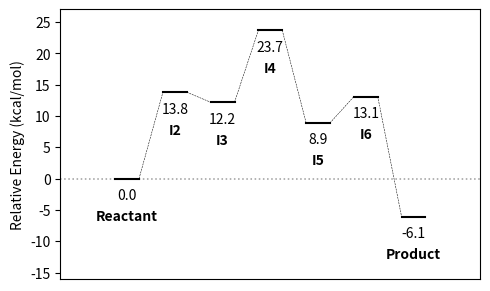

The script that saved this image:
#!/usr/bin/env python3

import numpy as np
import matplotlib.pyplot as plt

# ----- Define variables ---- #

# Total energies
energies = [-52.3, -38.5, -40.1, -28.6, -43.4, -39.2, -58.4]
# energies = [-1.439, -1.445, -1.423]

# Units for the given energies of each component -- (au, kcal/mol, eV)
e_units = "kcal/mol"
# e_units = "au"

# Output Units -- (au, kcal/mol, eV)
rel_units = "kcal/mol"

# Optional: Specify labels to correspond to each energy
#           Default: Reactant, Intermediate / [I1, I2, ...], Product
# labels = ["Reactant", "TS", "Product"]

# Name of output file
out_fig = "relative-free-energy.png"

# Output dimensions
out_width = 5
out_height = 3

# --------------------------- Behind the Curtain --------------------------- #

# Future idea: pull total energy directly from log files if given paths

# Constants as implemented in LICHEM
avogNum = 6.02214129e23
har2eV = 27.21138505
SI2eV = 1/(1.602176565e-19)

kcal2eV = 4184*SI2eV/avogNum
au2kcal = 627.51

# Change font size
# plt.rcParams.update({'font.size': 12})


def get_relative_energy(energies, e_units, rel_units):
    """
    Convert the energy values to a relative scale starting at 0.

    Parameters
    ----------
    energies : list
        Energy values for the structures.
    e_units : str
        The units of each member of `energies`.
    rel_units : str
        The units to use for the relative energies.

    Returns
    -------
    rel_energies : list
        Energy values converted to a relative scale.
    rel_units : str
        The units of each member the `rel_energies`.
    """
    global au2kcal
    global har2eV
    global kcal2eV
    # List of relative energies
    rel_energies = []
    e_rxt = energies[0]
    for e in energies:
        rel_energies.append(e - e_rxt)
    # Check that given units make sense
    if e_units.lower() not in ("au", "kcal", "kcal/mol", "ev"):
        print(f"\nWARNING: Provided units, {e_units}, not understood.\n"
              f"         Units will not be converted to {rel_units}.")
        rel_units = e_units
    if rel_units.lower() not in ("au", "kcal", "kcal/mol", "ev"):
        print(f"\nWARNING: Requested output units, {rel_units}, "
              "not understood.\n"
              f"         Units will not be converted from {e_units}.")
        rel_units = e_units
    # Convert units
    if e_units.lower() == "au" and rel_units.lower() in ("kcal", "kcal/mol"):
        rel_energies = [rel * au2kcal for rel in rel_energies]
    elif e_units.lower() in ("kcal", "kcal/mol") and rel_units.lower() == "au":
        rel_energies = [rel / au2kcal for rel in rel_energies]
    elif e_units.lower() == "au" and rel_units.lower() == "ev":
        rel_energies = [rel * har2eV for rel in rel_energies]
    elif e_units.lower() == "eV" and rel_units.lower() == "au":
        rel_energies = [rel / har2eV for rel in rel_energies]
    elif e_units.lower() in ("kcal", "kcal/mol") and rel_units.lower() == "ev":
        rel_energies = [rel * kcal2eV for rel in rel_energies]
    elif e_units.lower() == "eV" and rel_units.lower() in ("kcal", "kcal/mol"):
        rel_energies = [rel / kcal2eV for rel in rel_energies]
    return rel_energies, rel_units


def plot_energies(rel_energies, rel_units, out_width, out_height, labels=None):
    """
    Plot and save a relative energy diagram.

    Parameters
    ----------
    rel_energies : list
        Energy values converted to a relative scale.
    rel_units : str
        The units of each member the `rel_energies`.
    out_width : real
        Width of the output figure in inches.
    out_height : real
        Height of the output figure in inches.
    labels : list
        Labels for each respective structure.
        If None, labels are: Reactant, Intermediate / [I1, I2, ...], Product

    Notes
    -----
[redacted]
    https://github.com/markahix/Basic-Scripts/blob/main/Basic_Diagrams/Free_Energy_Diagram.py
    """
    # Figure out current font size
    font_size = plt.rcParams['font.size']
    # print(f"Font size: {font_size}")
    # Figure out how many structures there are
    structs = len(rel_energies)
    # If more than 3 structures, assume multiple intermediates
    if structs > 3:
        mult_int = True
    else:
        mult_int = False
    # Scale width of each structure based on total structures
    sx1 = (out_width) / (structs)
    # Scale vertical text placement based on font size
    sy1 = (font_size) / (out_height)
    sx_75 = sx1 - 0.25
    sx1_25 = sx1 + 0.25
    # Scale output linewidth
    fig_lw = 0.5 * out_height
    # Set outline size for border around reactant/product labels
    structname_ol = 0.25
    # Set color for border around reactant/product labels
    # col = "k"
    col = "none"
    # Check the number of labels given (if any)
    if labels is not None:
        if len(labels) != structs:
            print("ERROR: The number of labels provided does not match the "
                  "number of energies.\n"
                  f"       Expected {structs}, but got "
                  f"{len(labels)} ({labels}).\n"
                  "       Continuing with default labels.")
            labels = None
    # List for all bounding boxes
    bboxes = []
    # Set up figure
    fig = plt.figure(figsize=(out_width, out_height), dpi=300)
    ax = fig.add_subplot(111)
    # Since python plots sandwich-style, start with gray line at zero energy
    plt.axhline(0, color='gray', ls='dotted', lw=0.75*fig_lw, alpha=0.75)
    for i in range(0, structs):
        # A horizontal line of set width for each energy value
        # [x1, x2], [y1, y2], style (k is black)
        plt.plot([i + sx_75,       i + sx1_25],
                 [rel_energies[i], rel_energies[i]],
                 "k", lw=fig_lw)
        if i != structs-1:
            # Slope between each vertical line
            plt.plot([i + sx1_25,      i + 1 + sx_75],
                     [rel_energies[i], rel_energies[i+1]],
                     "k--", lw=0.25*fig_lw)
        # Include the energy centered below the horizontal line
        rel_label = str(round(rel_energies[i], 3)) + " " + rel_units
        ax.annotate(str(round(rel_energies[i], 3)),
                    xy=(i + sx1, rel_energies[i] - sy1), ha='center',
                    # Put the energy in a white box with background
                    #  transparency so you can read it regardless of slope
                    bbox=dict(facecolor='#FFFFFF75', edgecolor='none',
                              boxstyle='round,pad=.05'))
        # Label the structure
        if labels is None:
            # Reactant
            if i == 0:
                b = ax.annotate(
                        "Reactant",
                        xy=(i+sx1, rel_energies[i]-2*sy1),
                        ha='center', weight="bold",
                        bbox=dict(facecolor='#FFFFFF75', edgecolor=col,
                                  boxstyle='round,pad=.1', lw=structname_ol))
                bboxes.append(b)
            # Product
            elif i == structs-1:
                b = ax.annotate(
                        "Product",
                        xy=(i+sx1, rel_energies[i]-2*sy1),
                        ha='center', weight="bold",
                        bbox=dict(facecolor='#FFFFFF75', edgecolor=col,
                                  boxstyle='round,pad=.1', lw=structname_ol))
                bboxes.append(b)
            # Multiple intermediates
            elif mult_int is True:
                b = ax.annotate(
                        "I" + str(i+1),
                        xy=(i+sx1, rel_energies[i]-2*sy1),
                        ha='center', weight="bold",
                        bbox=dict(facecolor='#FFFFFF75', edgecolor=col,
                                  boxstyle='round,pad=.1', lw=structname_ol))
                bboxes.append(b)
            else:
                b = ax.annotate(
                        "Intermediate",
                        xy=(i+sx1, rel_energies[i]-2*sy1),
                        ha='center', weight="bold",
                        bbox=dict(facecolor='#FFFFFF75', edgecolor=col,
                                  boxstyle='round,pad=.1', lw=structname_ol))
                bboxes.append(b)
        else:
            b = ax.annotate(
                    str(labels[i]),
                    xy=(i+sx1, rel_energies[i]-2*sy1),
                    ha='center', weight="bold",
                    bbox=dict(facecolor='#FFFFFF75', edgecolor=col,
                              boxstyle='round,pad=.1', lw=structname_ol))
            bboxes.append(b)
    # ----------------- #
    # Finishing Touches #
    # ----------------- #
    # Get min/max x coordinates based on label text: bboxes[i].xy[0]
    bx_min = min(bboxes, key=lambda item: item.xy[0]).xy[0]
    bx_max = max(bboxes, key=lambda item: item.xy[0]).xy[0]
    # Get minimum y coordinates based on label text: bboxes[i].xy[1]
    by_min = min(bboxes, key=lambda item: item.xy[1]).xy[1]
    # Fix the plot limits to show all the annotations
    # X is leftmost annotation to rightmost annotation +/- structs/out_width
    plt.xlim([bx_min-1/sx1, bx_max+1/sx1])
    # Y is lowest annotation to max energy +/- base y_width
    plt.ylim([by_min-sy1, max(rel_energies)+sy1])
    # Turn of x-axis labels
    plt.tick_params(
        axis='x',           # changes apply to the x-axis
        which='both',       # both major and minor ticks are affected
        bottom=False,       # ticks along the bottom edge are off
        top=False,          # ticks along the top edge are off
        labelbottom=False)  # labels along the bottom edge are off
    # Set y-axis label
    plt.ylabel("Relative Energy (" + rel_units + ")")
    # Save the plot
    plt.tight_layout()
    plt.savefig(out_fig, dpi=300)
    #
    return


# ---------------------------- Run the Script ---------------------------- #

rel_energies, rel_units = get_relative_energy(energies, e_units, rel_units)

try:
    plot_energies(rel_energies, rel_units, out_width, out_height, labels)
except NameError:
    plot_energies(rel_energies, rel_units, out_width, out_height)
